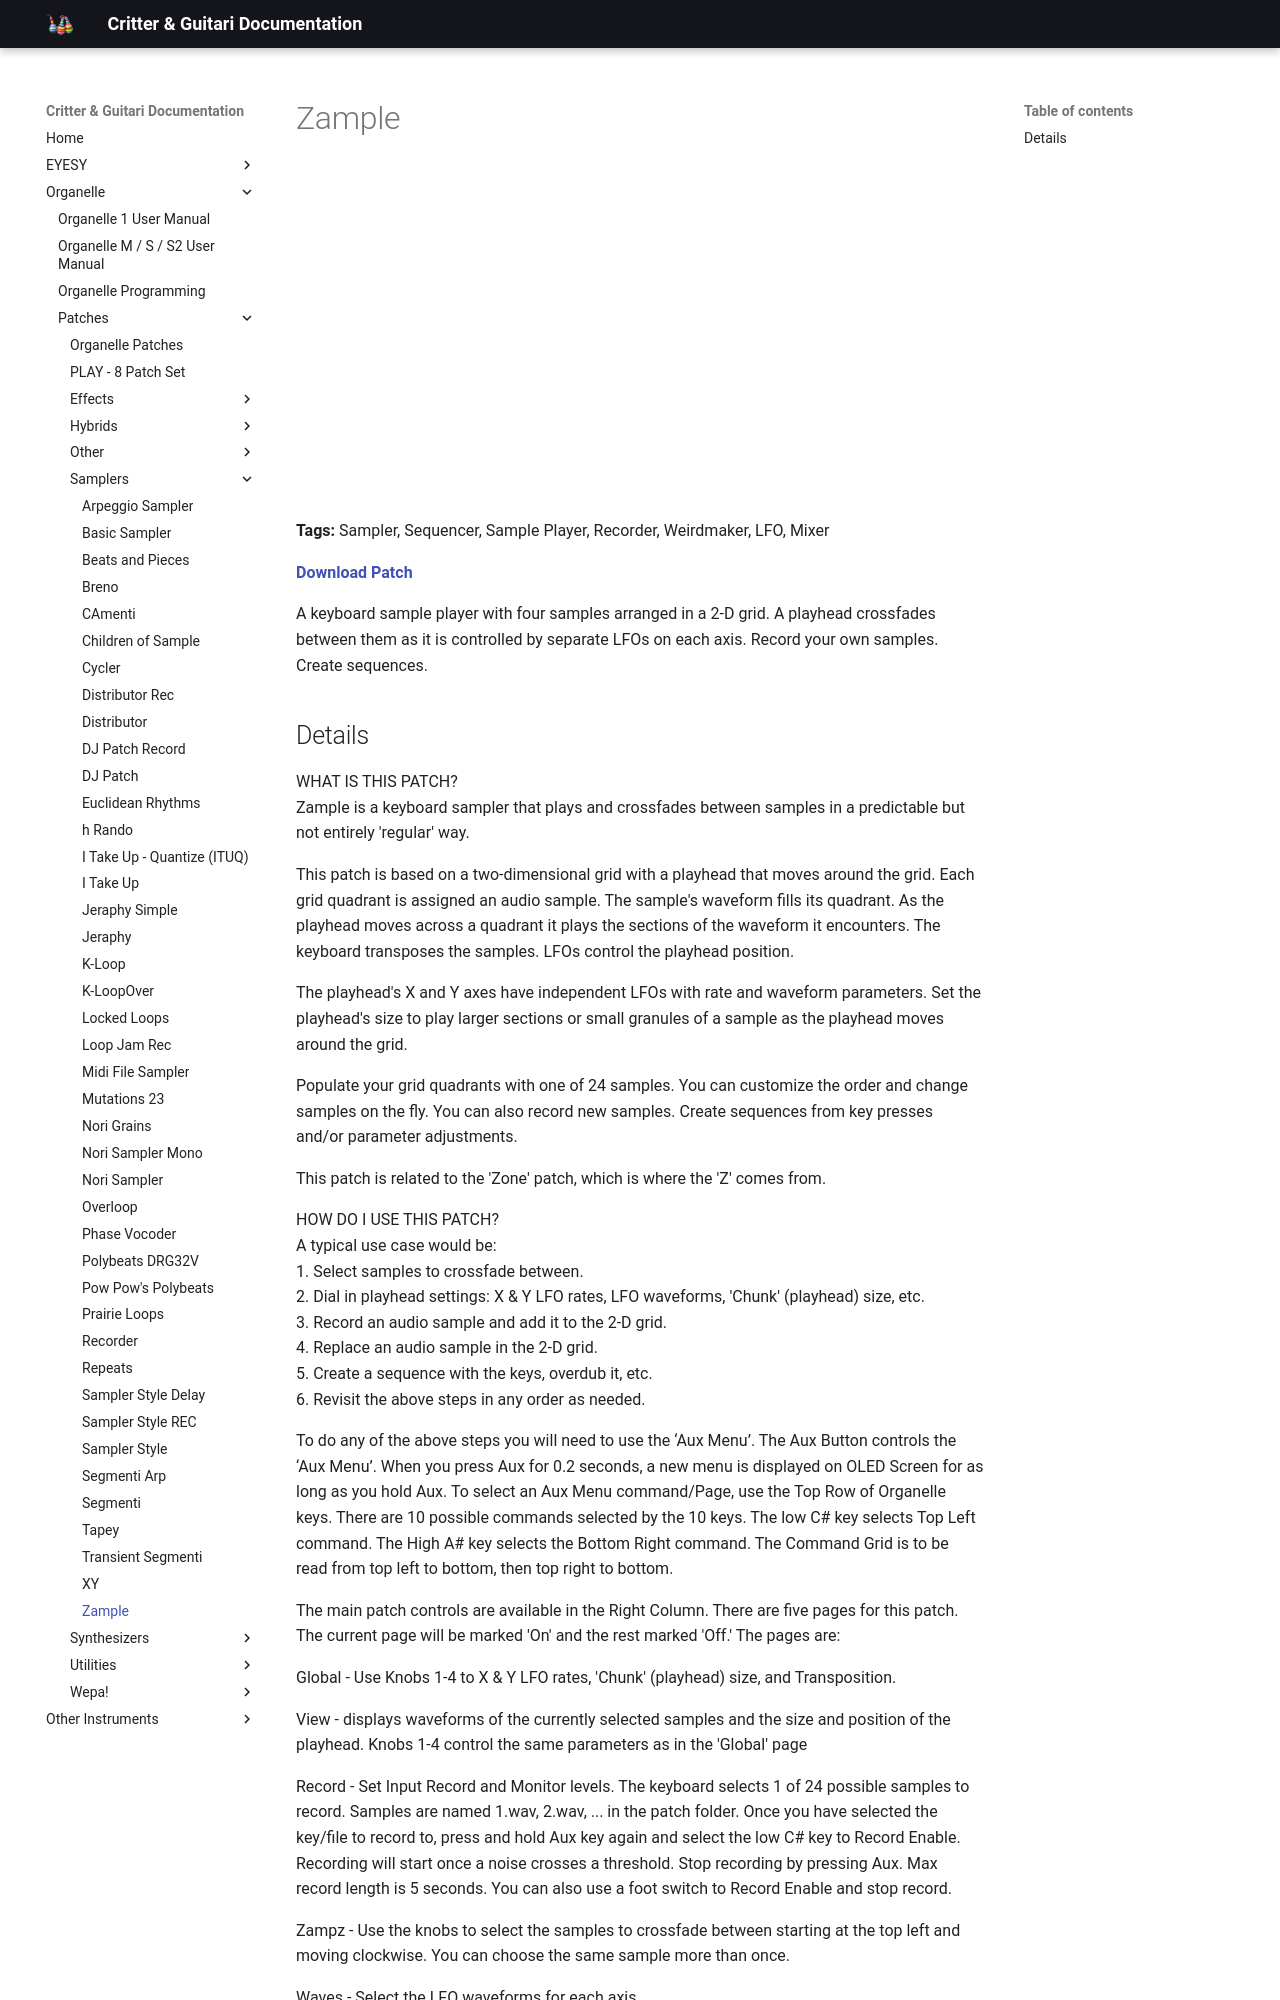

repository: critterandguitari/cg-docs · page: Organelle/patches/Samplers/zample/index.html · generator: mkdocs

---
title: Zample
date: 2021-02-16
tags:
  - Sampler
  - Sequencer
  - Sample Player
  - Recorder
  - Weirdmaker
  - LFO
  - Mixer
---


# Zample


<div class="video-embed"><iframe width="560" height="315" src="https://www.youtube.com/embed/ar9gid3tpsE" title="YouTube video player" frameborder="0" allow="accelerometer; autoplay; clipboard-write; encrypted-media; gyroscope; picture-in-picture" allowfullscreen></iframe></div>

**Tags:** Sampler, Sequencer, Sample Player, Recorder, Weirdmaker, LFO, Mixer

**[Download Patch](https://patchstorage.com/wp-content/uploads/2021/02/Zample-1.zip)**

A keyboard sample player with four samples arranged in a 2-D grid. A playhead crossfades between them as it is controlled by separate LFOs on each axis. Record your own samples. Create sequences.
